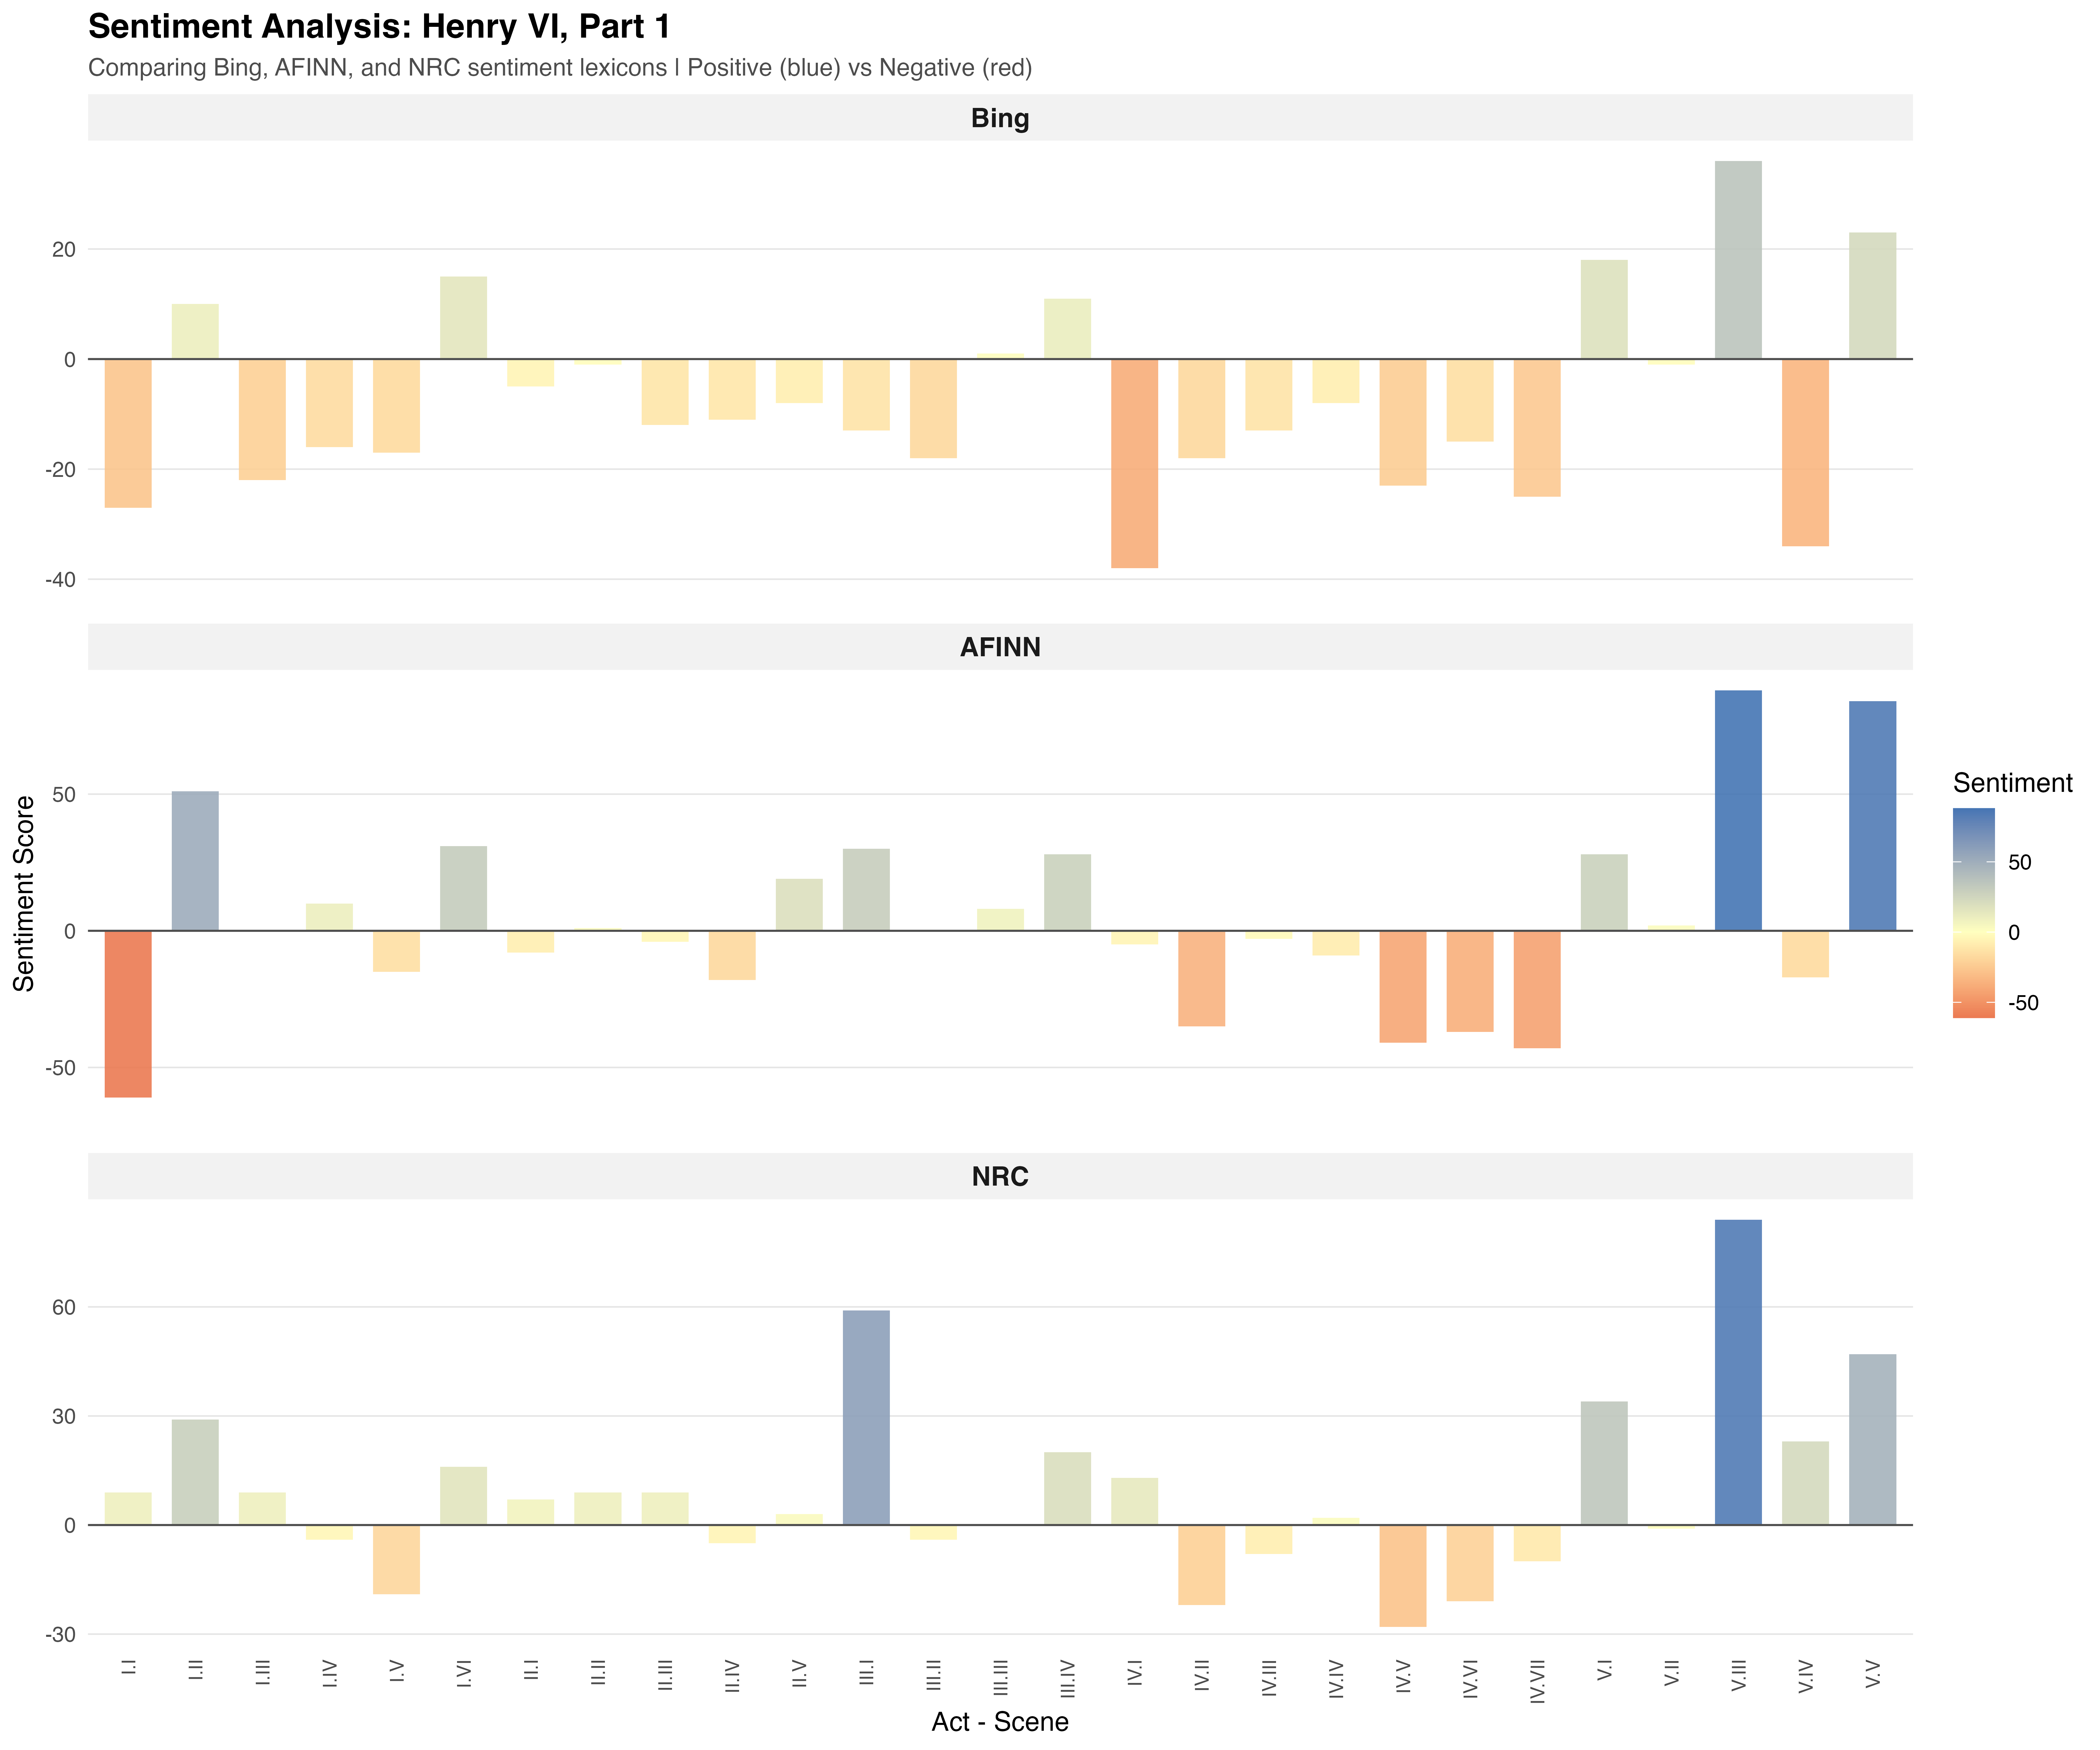

Data behind this chart, as committed beside it:
act_scene, sentiment_score, lexicon
I.I, -27, Bing
I.II, 10, Bing
I.III, -22, Bing
I.IV, -16, Bing
I.V, -17, Bing
I.VI, 15, Bing
II.I, -5, Bing
II.II, -1, Bing
II.III, -12, Bing
II.IV, -11, Bing
II.V, -8, Bing
III.I, -13, Bing
III.II, -18, Bing
III.III, 1, Bing
III.IV, 11, Bing
IV.I, -38, Bing
IV.II, -18, Bing
IV.III, -13, Bing
IV.IV, -8, Bing
IV.V, -23, Bing
IV.VI, -15, Bing
IV.VII, -25, Bing
V.I, 18, Bing
V.II, -1, Bing
V.III, 36, Bing
V.IV, -34, Bing
V.V, 23, Bing
I.I, -61, AFINN
I.II, 51, AFINN
I.III, 0, AFINN
I.IV, 10, AFINN
I.V, -15, AFINN
I.VI, 31, AFINN
II.I, -8, AFINN
II.II, 1, AFINN
II.III, -4, AFINN
II.IV, -18, AFINN
II.V, 19, AFINN
III.I, 30, AFINN
III.II, 0, AFINN
III.III, 8, AFINN
III.IV, 28, AFINN
IV.I, -5, AFINN
IV.II, -35, AFINN
IV.III, -3, AFINN
IV.IV, -9, AFINN
IV.V, -41, AFINN
IV.VI, -37, AFINN
IV.VII, -43, AFINN
V.I, 28, AFINN
V.II, 2, AFINN
V.III, 88, AFINN
V.IV, -17, AFINN
V.V, 84, AFINN
I.I, 9, NRC
I.II, 29, NRC
I.III, 9, NRC
I.IV, -4, NRC
I.V, -19, NRC
I.VI, 16, NRC
... 21 more rows
